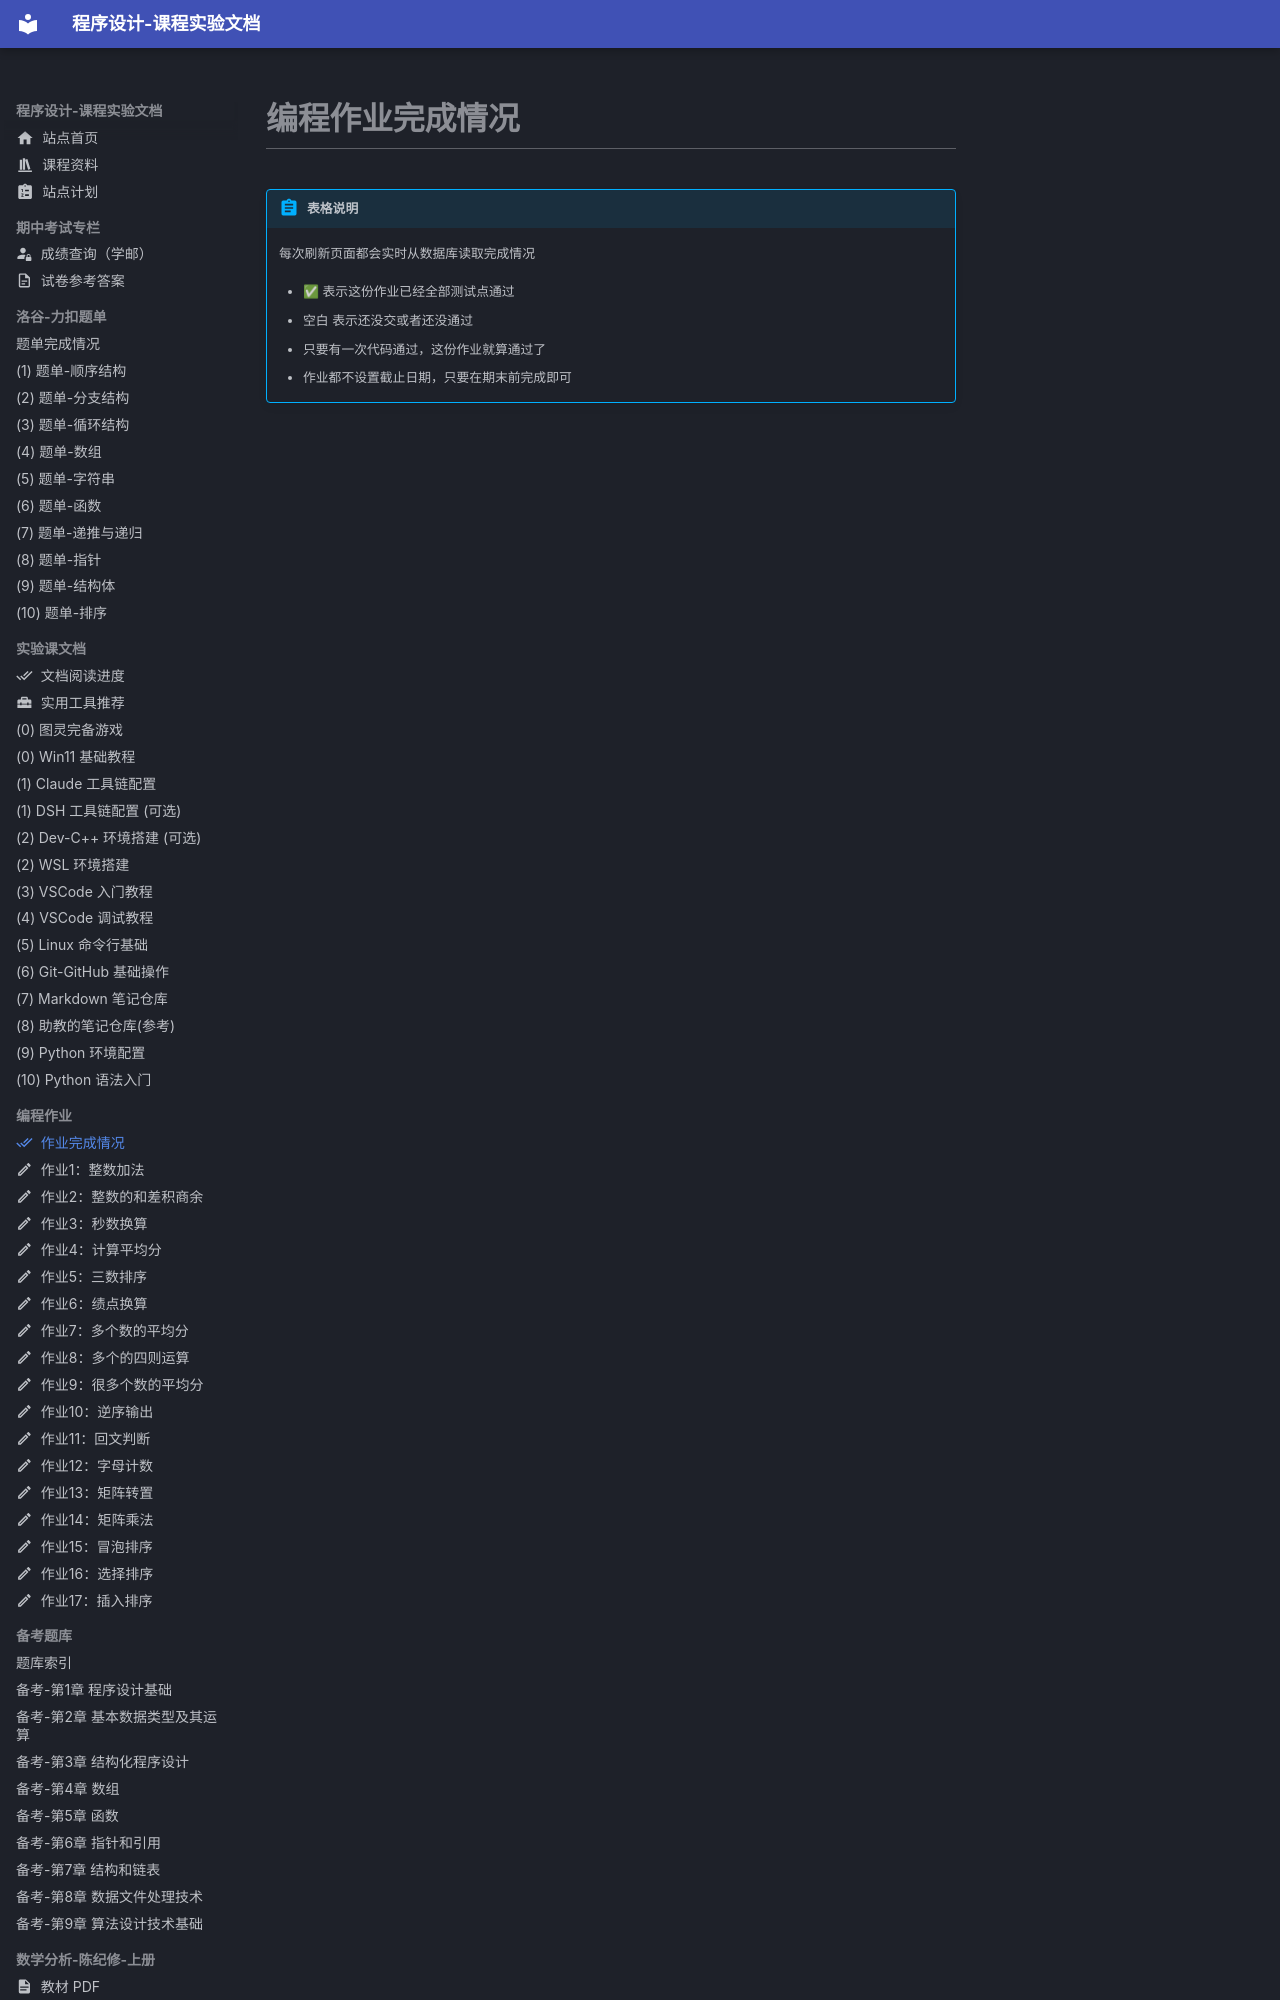

repository: EthanCaol/Mind-City-Course · page: homework-code/completion/index.html · generator: mkdocs

---
icon: material/check-all
---

# 编程作业完成情况

!!! abstract "表格说明"
    每次刷新页面都会实时从数据库读取完成情况

    - ✅ 表示这份作业已经全部测试点通过
    - 空白 表示还没交或者还没通过
    - 只要有一次代码通过，这份作业就算通过了
    - 作业都不设置截止日期，只要在期末前完成即可

<div id="grades" class="matrix-host">
  <p c
